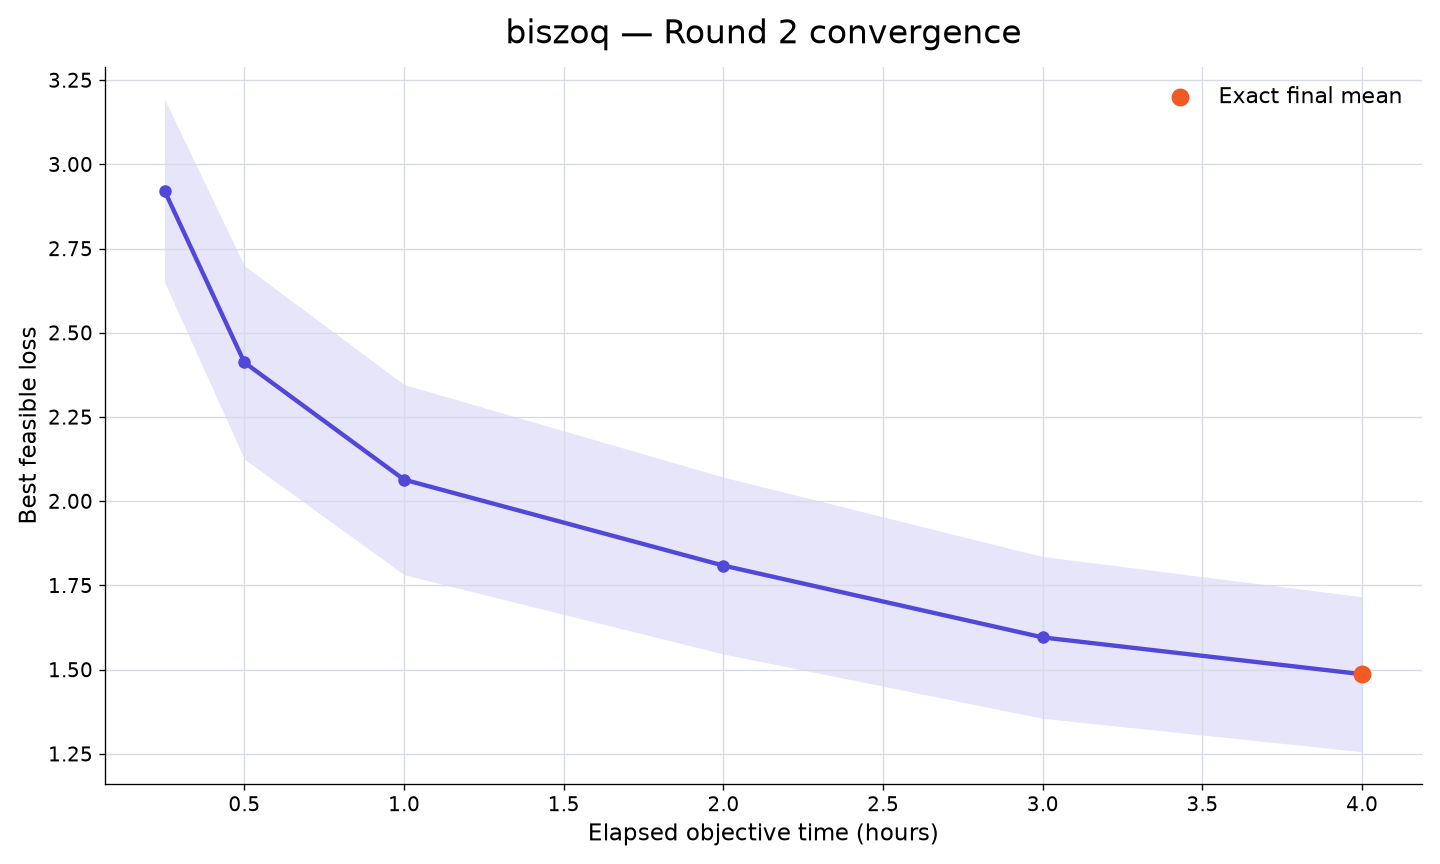

The data file committed next to this chart (first rows):
rank, participant_id, elapsed_minutes, runs_with_value, mean_best_feasible_loss, std_best_feasible_loss, sem_best_feasible_loss, median_best_feasible_loss, minimum_best_feasible_loss, maximum_best_feasible_loss, exact_run_count, sampled_upper_bound_run_count, missing_run_count
52, biszoq, 15, 10, 2.922, 0.8584, 0.2715, 3.2, 0.8756, 3.546, 0, 10, 0
52, biszoq, 30, 10, 2.412, 0.9074, 0.2869, 2.718, 0.5877, 3.46, 0, 10, 0
52, biszoq, 60, 10, 2.064, 0.8929, 0.2824, 2.33, 0.4879, 3.033, 0, 10, 0
52, biszoq, 120, 10, 1.809, 0.8304, 0.2626, 2.105, 0.4234, 2.797, 0, 10, 0
52, biszoq, 180, 10, 1.596, 0.7592, 0.2401, 1.852, 0.4104, 2.644, 1, 9, 0
52, biszoq, 240, 10, 1.486, 0.7274, 0.23, 1.626, 0.4092, 2.493, 10, 0, 0
